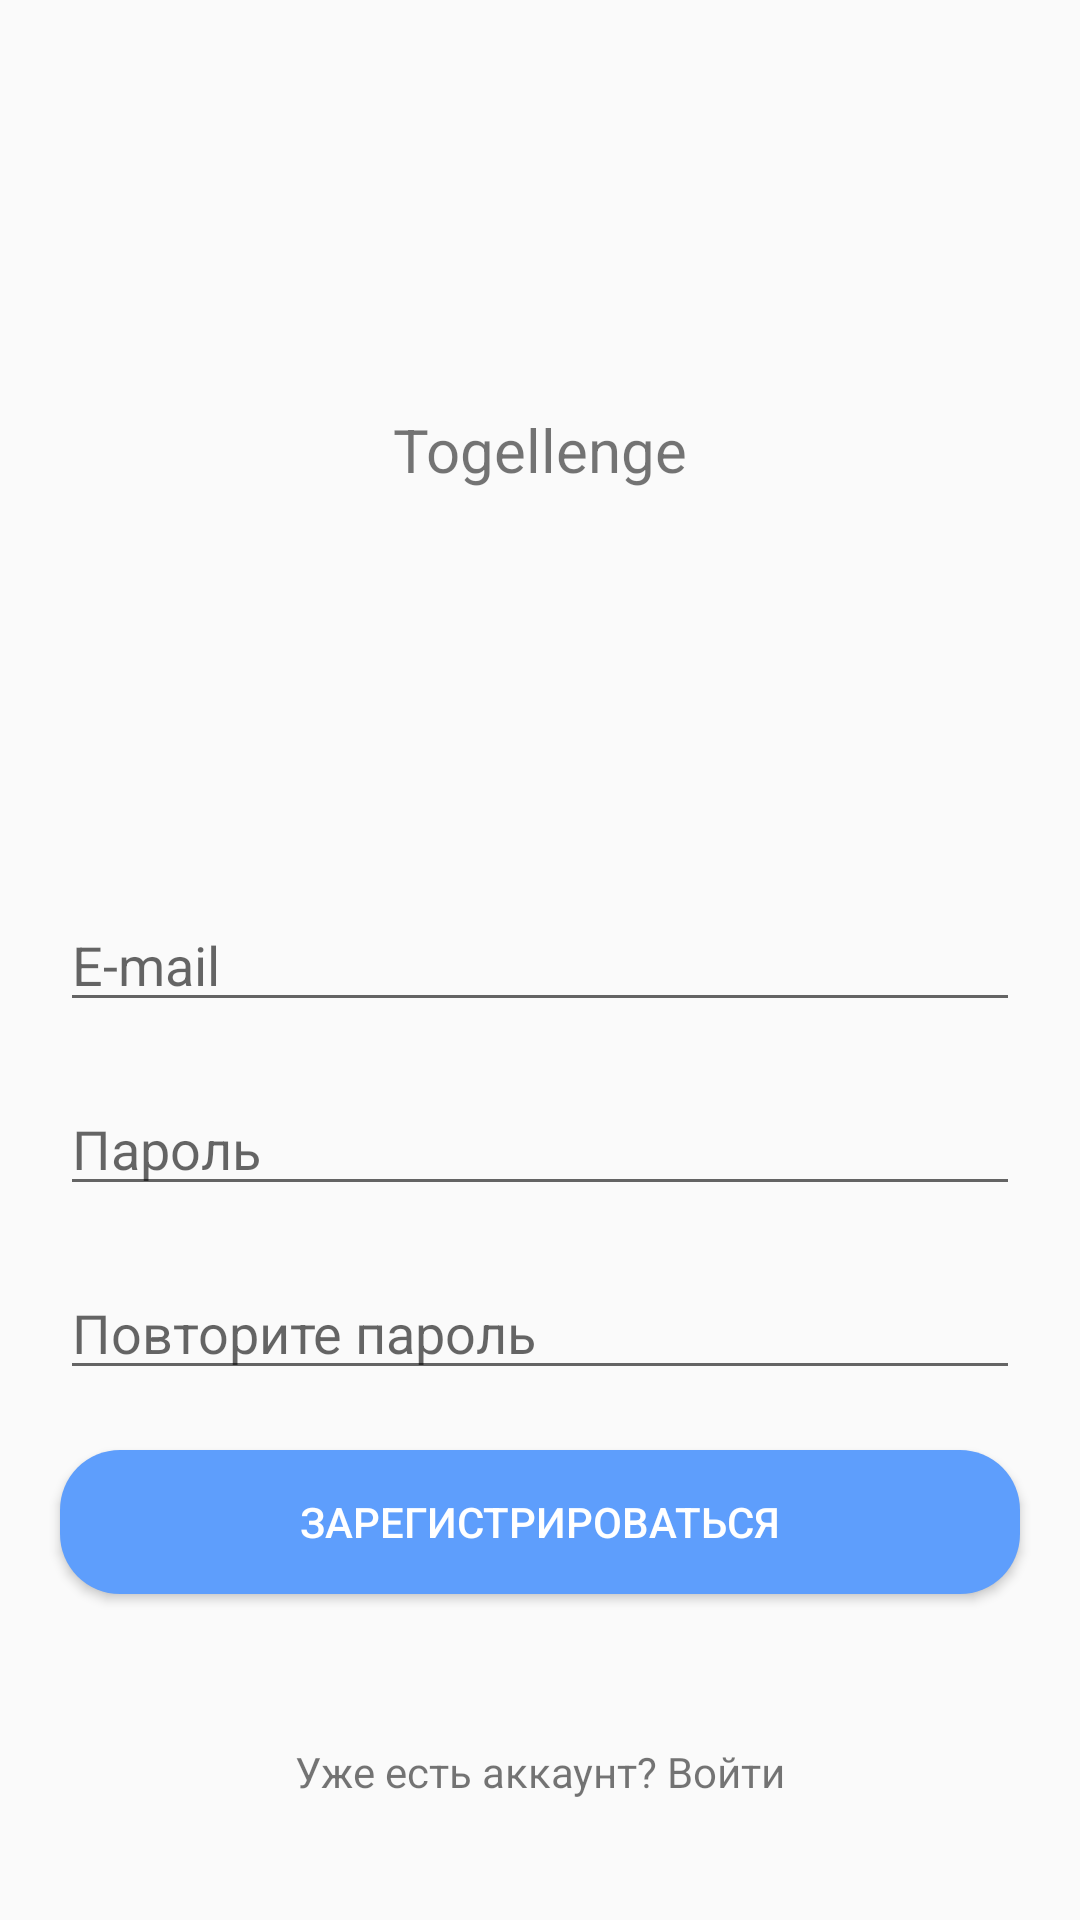

Here is an Android app screen rendered from its layout file. Give the layout XML and the strings, colors and styles it references.
<!-- AndroidManifest.xml: application theme AppThemeNoActionBar -->
<!-- res/layout/activity_reg.xml -->
<?xml version="1.0" encoding="utf-8"?>
<androidx.constraintlayout.widget.ConstraintLayout
	xmlns:android="http://schemas.android.com/apk/res/android"
	xmlns:app="http://schemas.android.com/apk/res-auto"
	android:layout_width="match_parent"
	android:layout_height="match_parent"
	>

	<Button
		android:id="@+id/button_register"
		android:layout_width="match_parent"
		android:layout_height="wrap_content"
		android:layout_marginEnd="20dp"
		android:layout_marginStart="20dp"
		android:layout_marginTop="20dp"
		android:background="@drawable/rounded_button_active"
		android:text="@string/register"
		android:textColor="#ffffff"
		app:layout_constraintEnd_toEndOf="parent"
		app:layout_constraintHorizontal_bias="0.0"
		app:layout_constraintStart_toStartOf="parent"
		app:layout_constraintTop_toBottomOf="@+id/password_confirm_edit_register"
		/>

	<EditText
		android:id="@+id/email_edit_register"
		android:layout_width="match_parent"
		android:layout_height="wrap_content"
		android:layout_marginEnd="20dp"
		android:layout_marginStart="20dp"
		android:hint="@string/email"
		app:layout_constraintBottom_toBottomOf="parent"
		app:layout_constraintEnd_toEndOf="parent"
		app:layout_constraintStart_toStartOf="parent"
		app:layout_constraintTop_toTopOf="parent"
		/>

	<EditText
		android:id="@+id/password_edit_register"
		android:layout_width="match_parent"
		android:layout_height="wrap_content"
		android:layout_marginEnd="20dp"
		android:layout_marginStart="20dp"
		android:layout_marginTop="20dp"
		android:hint="@string/password"
		android:inputType="textPassword"
		app:layout_constraintEnd_toEndOf="parent"
		app:layout_constraintStart_toStartOf="parent"
		app:layout_constraintTop_toBottomOf="@+id/email_edit_register"
		/>

	<EditText
		android:id="@+id/password_confirm_edit_register"
		android:layout_width="match_parent"
		android:layout_height="wrap_content"
		android:layout_marginEnd="20dp"
		android:layout_marginStart="20dp"
		android:layout_marginTop="20dp"
		android:ems="10"
		android:hint="@string/repeat_password"
		android:inputType="textPassword"
		app:layout_constraintEnd_toEndOf="parent"
		app:layout_constraintStart_toStartOf="parent"
		app:layout_constraintTop_toBottomOf="@+id/password_edit_register"
		/>

	<TextView
		android:id="@+id/textView3"
		android:layout_width="wrap_content"
		android:layout_height="wrap_content"
		android:text="@string/app_name"
		android:textSize="20sp"
		app:layout_constraintBottom_toTopOf="@+id/email_edit_register"
		app:layout_constraintEnd_toEndOf="parent"
		app:layout_constraintStart_toStartOf="parent"
		app:layout_constraintTop_toTopOf="parent"
		/>


	<TextView
		android:id="@+id/already_have_account"
		android:layout_width="wrap_content"
		android:layout_height="wrap_content"
		android:layout_marginBottom="40dp"
		android:text="@string/auth_call_to_action"
		app:layout_constraintBottom_toBottomOf="parent"
		app:layout_constraintEnd_toEndOf="parent"
		app:layout_constraintStart_toStartOf="parent"
		/>

</androidx.constraintlayout.widget.ConstraintLayout>
<!-- resources referenced by this layout -->
<resources>
  <!-- drawable rounded_button_active (drawable) -->
  <?xml version="1.0" encoding="utf-8"?>
  <shape xmlns:android="http://schemas.android.com/apk/res/android"
  	android:shape="rectangle">
  	<solid android:color="@color/colorPrimary" />
  	<corners android:bottomRightRadius="20dp"
  		android:bottomLeftRadius="20dp"
  		android:topRightRadius="20dp"
  		android:topLeftRadius="20dp"/>
  </shape>
  <string name="app_name">Togellenge</string>
  <string name="auth_call_to_action">Уже есть аккаунт? Войти</string>
  <string name="email">E-mail</string>
  <string name="password">Пароль</string>
  <string name="register">Зарегистрироваться</string>
  <string name="repeat_password">Повторите пароль</string>
  <style name="AppThemeNoActionBar" parent="Theme.AppCompat.Light.NoActionBar">
  		
  		<item name="colorPrimary">@color/colorPrimary</item>
  		<item name="colorPrimaryDark">@color/colorPrimaryDark</item>
  		<item name="colorAccent">@color/colorAccent</item>
  	</style>
  <color name="colorPrimary">#5E9EFC</color>
  <color name="colorPrimaryDark">#4089FC</color>
  <color name="colorAccent">#03DAC5</color>
</resources>
